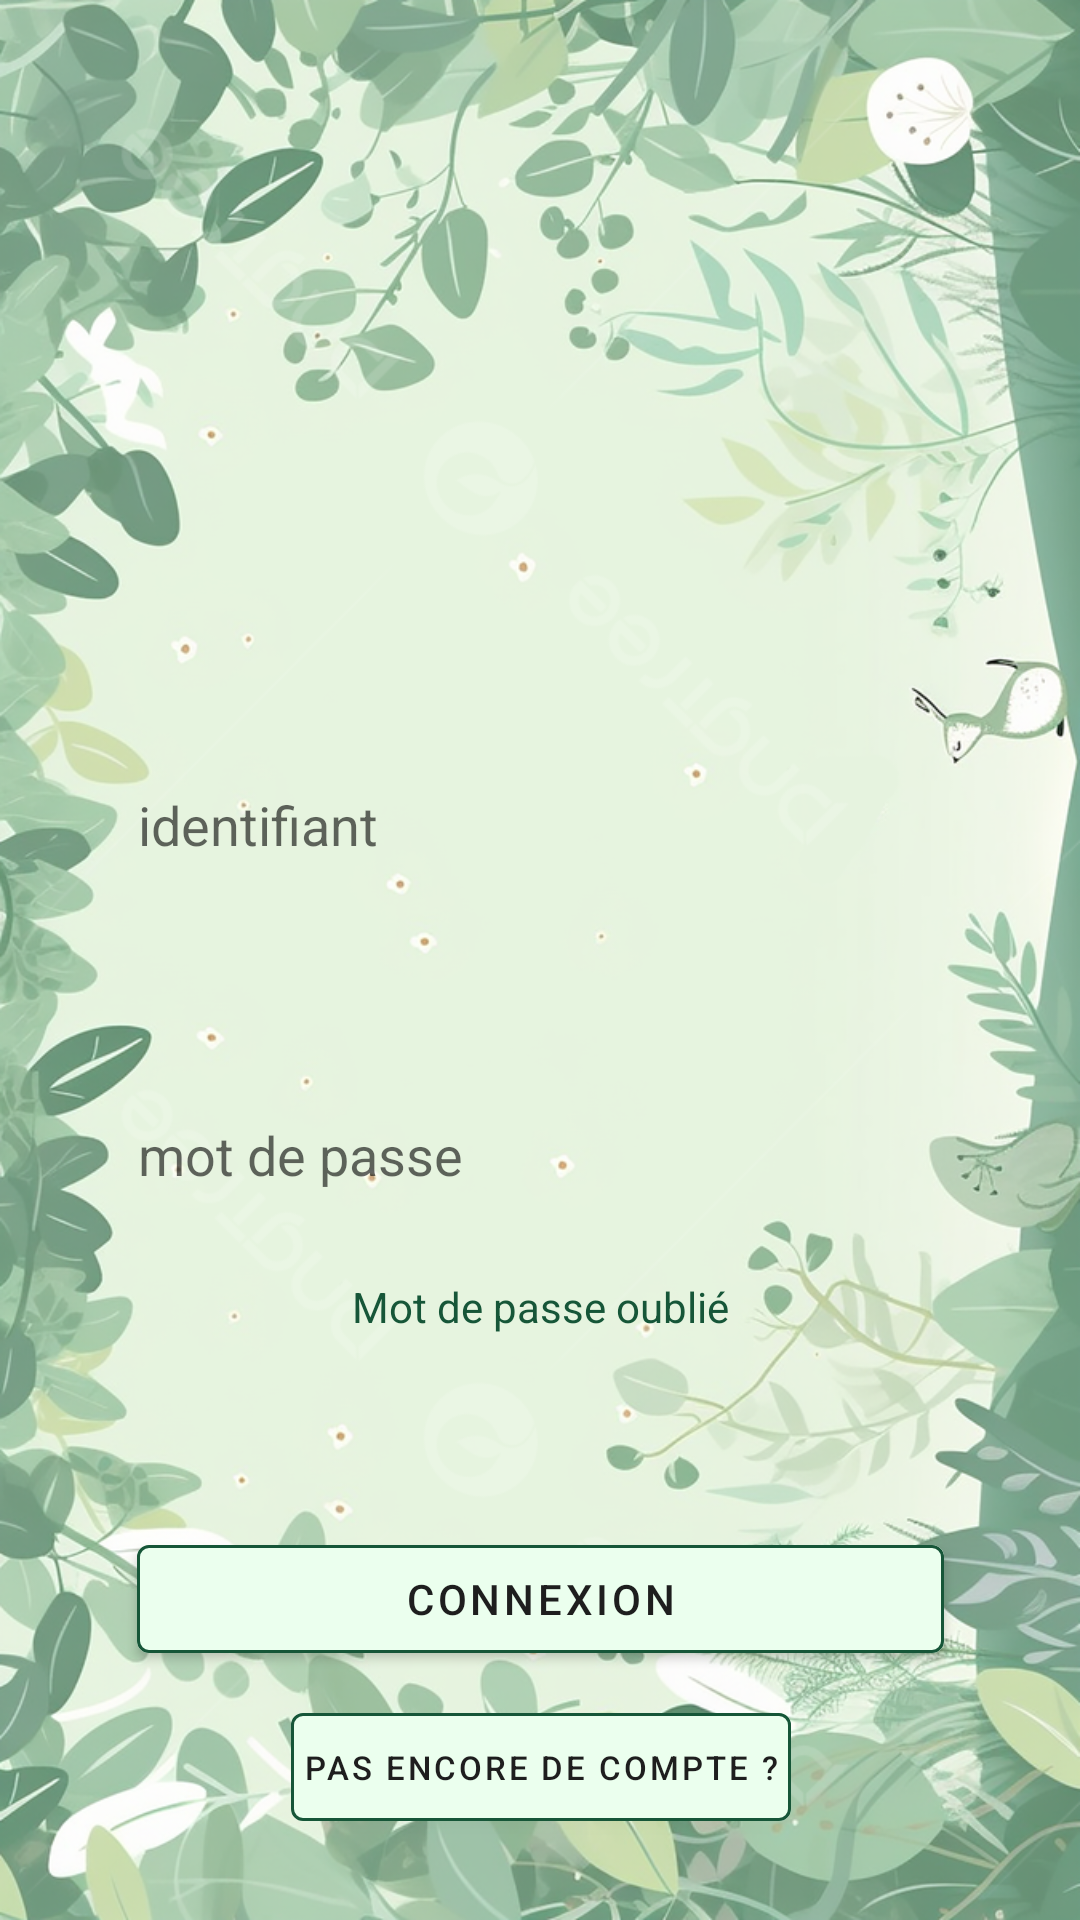

Write the Android layout XML for this screen, with the resource values it uses.
<!-- AndroidManifest.xml: application theme Theme.EcoPlant -->
<!-- res/layout/login_layout.xml -->
<?xml version="1.0" encoding="utf-8"?>
<androidx.constraintlayout.widget.ConstraintLayout xmlns:android="http://schemas.android.com/apk/res/android"
    xmlns:app="http://schemas.android.com/apk/res-auto"
    xmlns:tools="http://schemas.android.com/tools"
    android:id="@+id/main"
    android:layout_width="match_parent"
    android:layout_height="match_parent"
    tools:context=".activities.MainActivity"
    android:background="@drawable/background">

    <EditText

        android:id="@+id/idField"

        android:layout_width="wrap_content"
        android:layout_height="wrap_content"

        android:minWidth="300dp"
        android:minHeight="50dp"

        android:layout_marginTop="250dp"
        android:background="@drawable/edit_text_style"

        android:hint="identifiant"
        android:inputType="text"


        android:paddingStart="16dp"
        android:paddingEnd="16dp"
        android:textColor="@color/text1_black"
        app:layout_constraintEnd_toEndOf="parent"
        app:layout_constraintStart_toStartOf="parent"
        app:layout_constraintTop_toTopOf="parent" />

    <EditText
        android:layout_width="wrap_content"
        android:layout_height="wrap_content"

        android:minWidth="300dp"
        android:minHeight="50dp"

        android:layout_marginTop="60dp"

        android:paddingStart="16dp"
        android:paddingEnd="16dp"

        android:id="@+id/pwdField"

        android:textColor="@color/text1_black"

        android:background="@drawable/edit_text_style"

        android:hint="mot de passe"
        android:inputType="text"

        app:layout_constraintEnd_toEndOf="parent"
        app:layout_constraintStart_toStartOf="parent"
        app:layout_constraintTop_toBottomOf="@id/idField" />

    <TextView
        android:layout_marginTop="16dp"

        android:textColor="@color/stroke1_dark_green"
        app:layout_constraintTop_toBottomOf="@id/pwdField"
        app:layout_constraintStart_toStartOf="parent"
        app:layout_constraintEnd_toEndOf="parent"
        android:id="@+id/pwdForgottenLink"
        android:text="Mot de passe oublié"
        android:layout_width="wrap_content"
        android:layout_height="wrap_content"/>

    <com.google.android.material.button.MaterialButton

        android:layout_marginTop="64dp"


        android:layout_width="wrap_content"
        android:layout_height="wrap_content"
        android:minWidth="269dp"

        android:textColor="@color/text1_black"

        app:strokeColor="@color/stroke1_dark_green"
        app:strokeWidth="1dp"

        android:backgroundTint="@color/bg1_pale_green"

        android:text="Connexion"
        android:id="@+id/loginBtn"

        app:layout_constraintEnd_toEndOf="parent"
        app:layout_constraintStart_toStartOf="parent"
        app:layout_constraintTop_toBottomOf="@id/pwdForgottenLink"
        />

    <com.google.android.material.button.MaterialButton
        android:id="@+id/toSignUpBtn"

        android:layout_width="wrap_content"

        android:layout_height="wrap_content"
        android:layout_marginTop="8dp"

        android:backgroundTint="@color/bg1_pale_green"
        android:maxWidth="168dp"
        android:maxHeight="28dp"

        android:paddingStart="4dp"
        android:paddingEnd="4dp"

        android:text="Pas encore de compte ?"
        android:textColor="@color/text1_black"

        android:textSize="11sp"
        app:layout_constraintEnd_toEndOf="parent"


        app:layout_constraintHorizontal_bias="0.501"
        app:layout_constraintStart_toStartOf="parent"
        app:layout_constraintTop_toBottomOf="@id/loginBtn"
        app:strokeColor="@color/stroke1_dark_green"
        app:strokeWidth="1dp" />

</androidx.constraintlayout.widget.ConstraintLayout>
<!-- resources referenced by this layout -->
<resources>
  <color name="bg1_pale_green">#EBFFEE</color>
  <color name="stroke1_dark_green">#165638</color>
  <color name="text1_black">#1E1E1E</color>
  <!-- drawable background: png bitmap (drawable, 800860 bytes) -->
  <style name="Theme.EcoPlant" parent="Theme.MaterialComponents.DayNight.DarkActionBar">
          
          <item name="colorPrimary">@color/purple_500</item>
          <item name="colorPrimaryVariant">@color/purple_700</item>
          <item name="colorOnPrimary">@color/white</item>
          
          <item name="colorSecondary">@color/teal_200</item>
          <item name="colorSecondaryVariant">@color/teal_700</item>
          <item name="colorOnSecondary">@color/black</item>
          
          <item name="android:statusBarColor">?attr/colorPrimaryVariant</item>
          
      </style>
  <color name="purple_500">#FF6200EE</color>
  <color name="purple_700">#FF3700B3</color>
  <color name="white">#FFFFFFFF</color>
  <color name="teal_200">#FF03DAC5</color>
  <color name="teal_700">#FF018786</color>
  <color name="black">#FF000000</color>
</resources>
